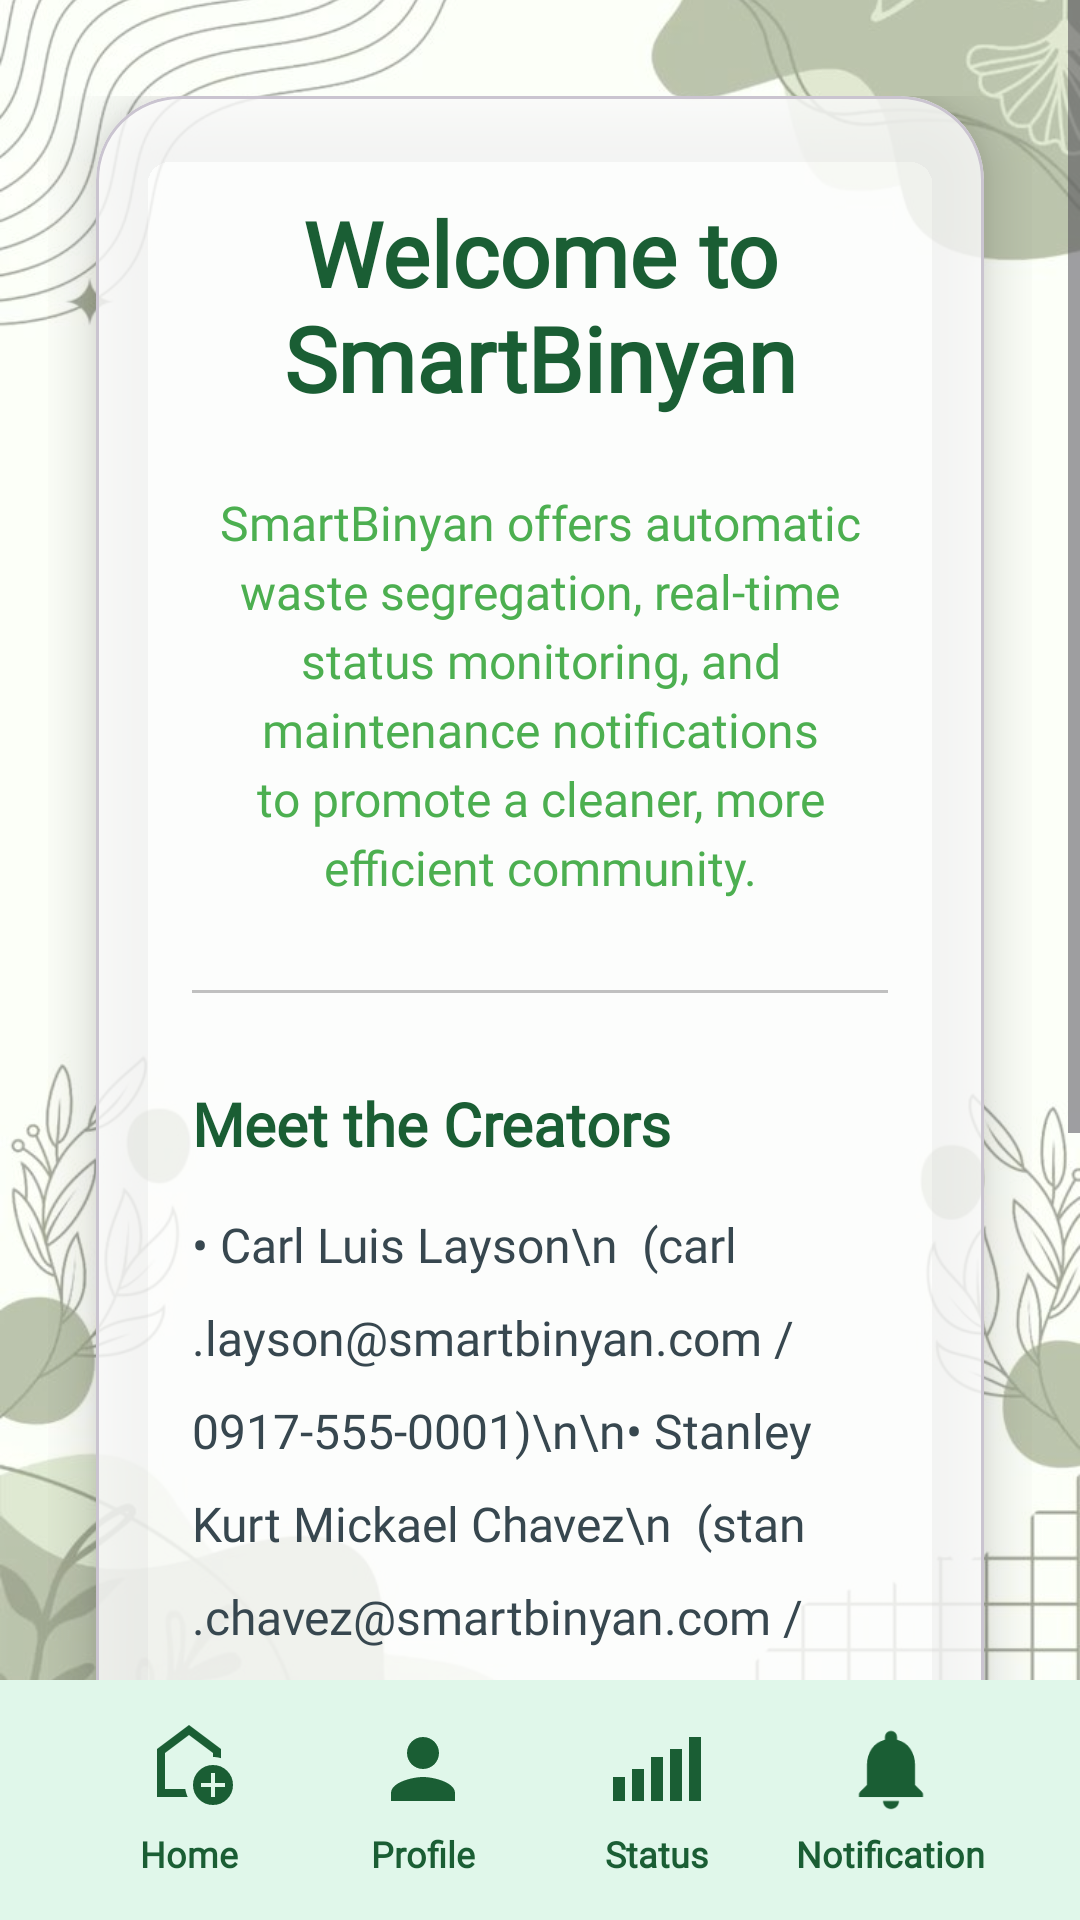

Layout XML and referenced resources for this Android screen:
<!-- AndroidManifest.xml: application theme Theme.Smartbinyan -->
<!-- res/layout/activity_about_us.xml -->
<?xml version="1.0" encoding="utf-8"?>
<RelativeLayout
    xmlns:android="http://schemas.android.com/apk/res/android"
    xmlns:app="http://schemas.android.com/apk/res-auto"
    xmlns:tools="http://schemas.android.com/tools"
    android:layout_width="match_parent"
    android:layout_height="match_parent"
    tools:context=".HomePageActivity">

    <FrameLayout
        android:layout_width="match_parent"
        android:layout_height="match_parent"
        android:layout_alignParentTop="true"
        android:layout_above="@id/bottomNavContainer">

        <ImageView
            android:layout_width="match_parent"
            android:layout_height="match_parent"
            android:scaleType="centerCrop"
            android:src="@drawable/eco"
            android:contentDescription="Eco Background"/>

        <View
            android:layout_width="match_parent"
            android:layout_height="match_parent"
            android:background="#66FFFFFF" />

        <ScrollView
            android:layout_width="match_parent"
            android:layout_height="match_parent"
            android:fillViewport="true">

            <LinearLayout
                android:layout_width="match_parent"
                android:layout_height="wrap_content"
                android:orientation="vertical"
                android:gravity="top|center_horizontal"
                android:paddingTop="32dp"
                android:paddingStart="16dp"
                android:paddingEnd="16dp"
                android:paddingBottom="32dp">

                <com.google.android.material.card.MaterialCardView
                    android:layout_width="match_parent"
                    android:layout_height="wrap_content"
                    app:cardCornerRadius="28dp"
                    app:cardElevation="12dp"
                    app:cardBackgroundColor="#CCFFFFFF"
                    android:layout_marginHorizontal="16dp">

                    <LinearLayout
                        android:layout_width="match_parent"
                        android:layout_height="wrap_content"
                        android:orientation="vertical"
                        android:gravity="center_horizontal"
                        android:padding="32dp">

                        <TextView
                            android:layout_width="wrap_content"
                            android:layout_height="wrap_content"
                            android:text="Welcome to SmartBinyan"
                            android:textSize="30sp"
                            android:textStyle="bold"
                            android:textColor="#1A5E34"
                            android:fontFamily="@font/noto_serif"
                            android:textAlignment="center"/>

                        <TextView
                            android:layout_width="match_parent"
                            android:layout_height="wrap_content"
                            android:layout_marginTop="24dp"
                            android:text="SmartBinyan offers automatic waste segregation, real-time status monitoring, and maintenance notifications to promote a cleaner, more efficient community."
                            android:textSize="16sp"
                            android:textColor="#4CAF50"
                            android:fontFamily="@font/noto_serif"
                            android:textAlignment="center"
                            android:lineSpacingExtra="4dp"
                            android:paddingHorizontal="8dp"/>

                        <View
                            android:layout_width="match_parent"
                            android:layout_height="1dp"
                            android:background="#C0C0C0"
                            android:layout_marginVertical="30dp" />

                        <TextView
                            android:layout_width="match_parent"
                            android:layout_height="wrap_content"
                            android:text="Meet the Creators"
                            android:textStyle="bold"
                            android:textColor="#1A5E34"
                            android:textSize="20sp"
                            android:fontFamily="@font/noto_serif"
                            android:layout_marginBottom="16dp"/>

                        <TextView
                            android:layout_width="match_parent"
                            android:layout_height="wrap_content"
                            android:textSize="16sp"
                            android:textColor="#37474F"
                            android:fontFamily="@font/noto_serif"
                            android:lineSpacingExtra="12dp"
                            android:text="• Carl Luis Layson\n  (carl.layson@smartbinyan.com / 0917-555-0001)\n\n• Stanley Kurt Mickael Chavez\n  (stan.chavez@smartbinyan.com / 0917-555-0002)\n\n• Alfonso Abel Gramonte\n  (abel.gramonte@smartbinyan.com / 0917-555-0003)\n\n• Carl Johnwesley Chavez\n  (carl.jchavez@smartbinyan.com / 0917-555-0004)" />

                    </LinearLayout>
                </com.google.android.material.card.MaterialCardView>
            </LinearLayout>
        </ScrollView>
    </FrameLayout>


    <LinearLayout
        android:id="@+id/bottomNavContainer"
        android:layout_width="match_parent"
        android:layout_height="wrap_content"
        android:layout_alignParentBottom="true"
        android:orientation="vertical">

        <LinearLayout
            android:id="@+id/bottomNav"
            android:layout_width="match_parent"
            android:layout_height="80dp"
            android:orientation="horizontal"
            android:background="#E0F7EA"
            android:gravity="center"
            android:paddingHorizontal="24dp"
            android:elevation="12dp"
            android:clipToOutline="true">

            <LinearLayout
                android:id="@+id/bottomHome"
                android:layout_width="0dp"
                android:layout_height="match_parent"
                android:layout_weight="1"
                android:orientation="vertical"
                android:gravity="center"
                android:clickable="true"
                android:focusable="true">

                <androidx.appcompat.widget.AppCompatImageView
                    android:layout_width="32dp"
                    android:layout_height="32dp"
                    android:src="@drawable/ic_home"
                    app:tint="#1A5E34"
                    android:contentDescription="Home Icon" />

                <TextView
                    android:layout_width="wrap_content"
                    android:layout_height="wrap_content"
                    android:text="Home"
                    android:textColor="#1A5E34"
                    android:textStyle="bold"
                    android:textSize="12sp"
                    android:layout_marginTop="4dp"
                    android:fontFamily="@font/noto_serif" />
            </LinearLayout>

            <LinearLayout
                android:id="@+id/bottomProfile"
                android:layout_width="0dp"
                android:layout_height="match_parent"
                android:layout_weight="1"
                android:orientation="vertical"
                android:gravity="center"
                android:clickable="true"
                android:focusable="true">

                <androidx.appcompat.widget.AppCompatImageView
                    android:layout_width="32dp"
                    android:layout_height="32dp"
                    android:src="@drawable/ic_profile"
                    app:tint="#1A5E34"
                    android:contentDescription="Profile Icon" />

                <TextView
                    android:layout_width="wrap_content"
                    android:layout_height="wrap_content"
                    android:text="Profile"
                    android:textColor="#1A5E34"
                    android:textStyle="bold"
                    android:textSize="12sp"
                    android:layout_marginTop="4dp"
                    android:fontFamily="@font/noto_serif" />
            </LinearLayout>

            <LinearLayout
                android:id="@+id/bottomStatus"
                android:layout_width="0dp"
                android:layout_height="match_parent"
                android:layout_weight="1"
                android:orientation="vertical"
                android:gravity="center"
                android:clickable="true"
                android:focusable="true">

                <androidx.appcompat.widget.AppCompatImageView
                    android:layout_width="32dp"
                    android:layout_height="32dp"
                    android:src="@drawable/ic_status"
                    app:tint="#1A5E34"
                    android:contentDescription="Status Icon" />

                <TextView
                    android:layout_width="wrap_content"
                    android:layout_height="wrap_content"
                    android:text="Status"
                    android:textColor="#1A5E34"
                    android:textStyle="bold"
                    android:textSize="12sp"
                    android:layout_marginTop="4dp"
                    android:fontFamily="@font/noto_serif" />
            </LinearLayout>

            <LinearLayout
                android:id="@+id/bottomNotification"
                android:layout_width="0dp"
                android:layout_height="match_parent"
                android:layout_weight="1"
                android:orientation="vertical"
                android:gravity="center"
                android:clickable="true"
                android:focusable="true">

                <androidx.appcompat.widget.AppCompatImageView
                    android:layout_width="32dp"
                    android:layout_height="32dp"
                    android:src="@drawable/ic_notification"
                    app:tint="#1A5E34"
                    android:contentDescription="Notification Icon" />

                <TextView
                    android:layout_width="wrap_content"
                    android:layout_height="wrap_content"
                    android:text="Notification"
                    android:textColor="#1A5E34"
                    android:textStyle="bold"
                    android:textSize="12sp"
                    android:layout_marginTop="4dp"
                    android:fontFamily="@font/noto_serif" />
            </LinearLayout>
        </LinearLayout>
    </LinearLayout>

</RelativeLayout>
<!-- resources referenced by this layout -->
<resources>
  <!-- drawable eco: jpg bitmap (drawable, 52608 bytes) -->
  <!-- drawable ic_home (drawable) -->
  <vector xmlns:android="http://schemas.android.com/apk/res/android" android:height="24dp" android:tint="#105A21" android:viewportHeight="960" android:viewportWidth="960" android:width="24dp">
        
      <path android:fillColor="@android:color/white" android:pathData="M700,760L740,760L740,660L840,660L840,620L740,620L740,520L700,520L700,620L600,620L600,660L700,660L700,760ZM720,840Q637,840 578.5,781.5Q520,723 520,640Q520,557 578.5,498.5Q637,440 720,440Q803,440 861.5,498.5Q920,557 920,640Q920,723 861.5,781.5Q803,840 720,840ZM160,760L160,280L480,40L800,280L800,372Q781,366 761,363Q741,360 720,360L720,320L480,140L240,320L240,680L443,680Q446,701 452,721Q458,741 467,760L160,760ZM480,410L480,410L480,410L480,410L480,410Q480,410 480,410Q480,410 480,410Q480,410 480,410Q480,410 480,410Z"/>
      
  </vector>
  <!-- drawable ic_notification (drawable) -->
  <vector xmlns:android="http://schemas.android.com/apk/res/android"
      android:width="24dp"
      android:height="24dp"
      android:viewportWidth="24"
      android:viewportHeight="24"
      android:tint="#0B4619">
      <path
          android:fillColor="@android:color/white"
          android:pathData="M12,22c1.1,0 2,-0.9 2,-2h-4c0,1.1 0.9,2 2,2zm6,-6v-5c0,-3.07 -1.63,-5.64 -4.5,-6.32V4c0,-0.83 -0.67,-1.5 -1.5,-1.5S10.5,3.17 10.5,4v0.68C7.63,5.36 6,7.92 6,11v5l-1.7,1.7c-0.14,0.14 -0.3,0.33 -0.3,0.55V19h16v-0.75c0,-0.22 -0.16,-0.41 -0.3,-0.55L18,16z" />
  </vector>
  <!-- drawable ic_profile (drawable) -->
  <vector xmlns:android="http://schemas.android.com/apk/res/android"
      android:width="24dp"
      android:height="24dp"
      android:viewportWidth="24"
      android:viewportHeight="24"
      android:tint="#0B4619">
      <path
          android:fillColor="@android:color/white"
          android:pathData="M12,12c2.21,0 4,-1.79 4,-4s-1.79,-4 -4,-4 -4,1.79 -4,4 1.79,4 4,4zm0,2c-2.67,0 -8,1.34 -8,4v2h16v-2c0-2.66 -5.33-4 -8-4z" />
  </vector>
  <!-- drawable ic_status (drawable) -->
  <vector xmlns:android="http://schemas.android.com/apk/res/android" android:height="24dp" android:tint="#105A21" android:viewportHeight="960" android:viewportWidth="960" android:width="24dp">
        
      <path android:fillColor="@android:color/white" android:pathData="M40,800L40,560L160,560L160,800L40,800ZM230,800L230,480L350,480L350,800L230,800ZM420,800L420,360L540,360L540,800L420,800ZM610,800L610,280L730,280L730,800L610,800ZM800,800L800,160L920,160L920,800L800,800Z"/>
      
  </vector>
  <style name="Theme.Smartbinyan" parent="Theme.Material3.DayNight.NoActionBar">
          
          <item name="colorPrimary">@color/purple_500</item>
          <item name="colorPrimaryVariant">@color/purple_700</item>
          <item name="colorOnPrimary">@android:color/white</item>
          <item name="colorSecondary">@color/teal_200</item>
      </style>
  <color name="purple_500">#6200EE</color>
  <color name="purple_700">#3700B3</color>
  <color name="teal_200">#03DAC5</color>
</resources>
